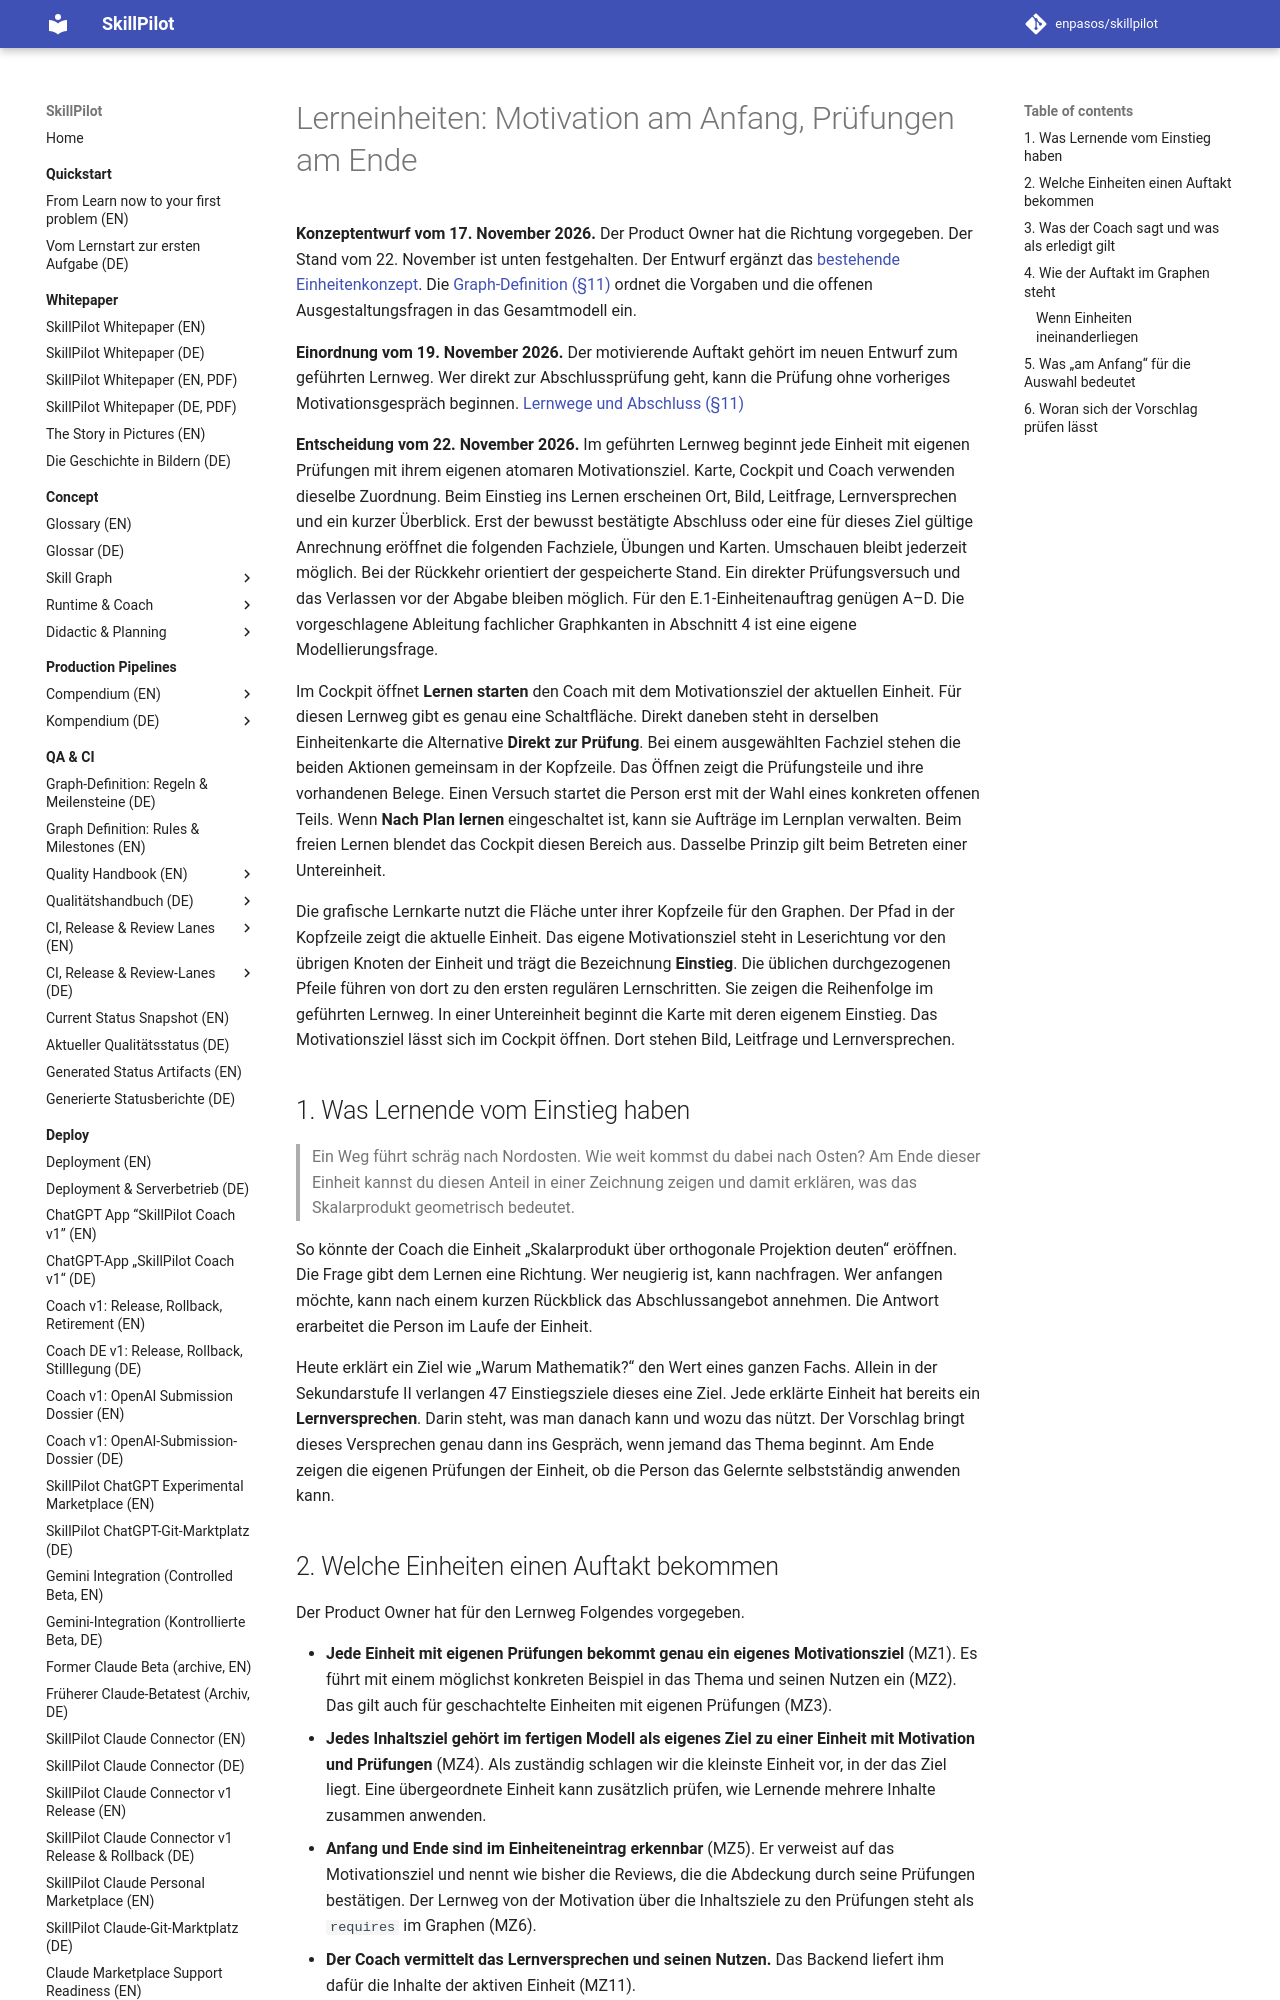

repository: enpasos/skillpilot · page: concept/skill-graph/learning-unit-motivation-concept-2026-11-17/index.html · generator: mkdocs

# Lerneinheiten: Motivation am Anfang, Prüfungen am Ende

**Konzeptentwurf vom 17. November 2026.** Der Product Owner hat die Richtung
vorgegeben. Der Stand vom 22. November ist unten festgehalten. Der Entwurf ergänzt das
[bestehende Einheitenkonzept](learning-unit-wiring-concept-2026-11-14.md).
Die [Graph-Definition (§11)](learning-units.de.md#sec-unit-claims) ordnet die
Vorgaben und die offenen Ausgestaltungsfragen in das Gesamtmodell ein.

**Einordnung vom 19. November 2026.** Der motivierende Auftakt gehört im neuen Entwurf zum geführten Lernweg. Wer direkt zur Abschlussprüfung geht, kann die Prüfung ohne vorheriges Motivationsgespräch beginnen. [Lernwege und Abschluss (§11)](learning-units.de.md)

**Entscheidung vom 22. November 2026.** Im geführten Lernweg beginnt jede Einheit mit eigenen Prüfungen mit ihrem eigenen atomaren Motivationsziel. Karte, Cockpit und Coach verwenden dieselbe Zuordnung. Beim Einstieg ins Lernen erscheinen Ort, Bild, Leitfrage, Lernversprechen und ein kurzer Überblick. Erst der bewusst bestätigte Abschluss oder eine für dieses Ziel gültige Anrechnung eröffnet die folgenden Fachziele, Übungen und Karten. Umschauen bleibt jederzeit möglich. Bei der Rückkehr orientiert der gespeicherte Stand. Ein direkter Prüfungsversuch und das Verlassen vor der Abgabe bleiben möglich. Für den E.1-Einheitenauftrag genügen A–D. Die vorgeschlagene Ableitung fachlicher Graphkanten in Abschnitt 4 ist eine eigene Modellierungsfrage.

Im Cockpit öffnet **Lernen starten** den Coach mit dem Motivationsziel der aktuellen Einheit. Für diesen Lernweg gibt es genau eine Schaltfläche. Direkt daneben steht in derselben Einheitenkarte die Alternative **Direkt zur Prüfung**. Bei einem ausgewählten Fachziel stehen die beiden Aktionen gemeinsam in der Kopfzeile. Das Öffnen zeigt die Prüfungsteile und ihre vorhandenen Belege. Einen Versuch startet die Person erst mit der Wahl eines konkreten offenen Teils. Wenn **Nach Plan lernen** eingeschaltet ist, kann sie Aufträge im Lernplan verwalten. Beim freien Lernen blendet das Cockpit diesen Bereich aus. Dasselbe Prinzip gilt beim Betreten einer Untereinheit.

Die grafische Lernkarte nutzt die Fläche unter ihrer Kopfzeile für den Graphen. Der Pfad in der Kopfzeile zeigt die aktuelle Einheit. Das eigene Motivationsziel steht in Leserichtung vor den übrigen Knoten der Einheit und trägt die Bezeichnung **Einstieg**. Die üblichen durchgezogenen Pfeile führen von dort zu den ersten regulären Lernschritten. Sie zeigen die Reihenfolge im geführten Lernweg. In einer Untereinheit beginnt die Karte mit deren eigenem Einstieg. Das Motivationsziel lässt sich im Cockpit öffnen. Dort stehen Bild, Leitfrage und Lernversprechen.

## 1. Was Lernende vom Einstieg haben

> Ein Weg führt schräg nach Nordosten. Wie weit kommst du dabei nach Osten?
> Am Ende dieser Einheit kannst du diesen Anteil in einer Zeichnung zeigen
> und damit erklären, was das Skalarprodukt geometrisch bedeutet.

So könnte der Coach die Einheit „Skalarprodukt über orthogonale Projektion
deuten“ eröffnen. Die Frage gibt dem Lernen eine Richtung. Wer neugierig ist,
kann nachfragen. Wer anfangen möchte, kann nach einem kurzen Rückblick das Abschlussangebot
annehmen. Die Antwort erarbeitet die Person im Laufe der Einheit.

Heute erklärt ein Ziel wie „Warum Mathematik?“ den Wert eines ganzen Fachs.
Allein in der Sekundarstufe II verlangen 47 Einstiegsziele dieses eine Ziel.
Jede erklärte Einheit hat bereits ein **Lernversprechen**. Darin steht, was
man danach kann und wozu das nützt. Der Vorschlag bringt dieses Versprechen genau
dann ins Gespräch, wenn jemand das Thema beginnt. Am Ende zeigen die eigenen
Prüfungen der Einheit, ob die Person das Gelernte selbstständig anwenden kann.
